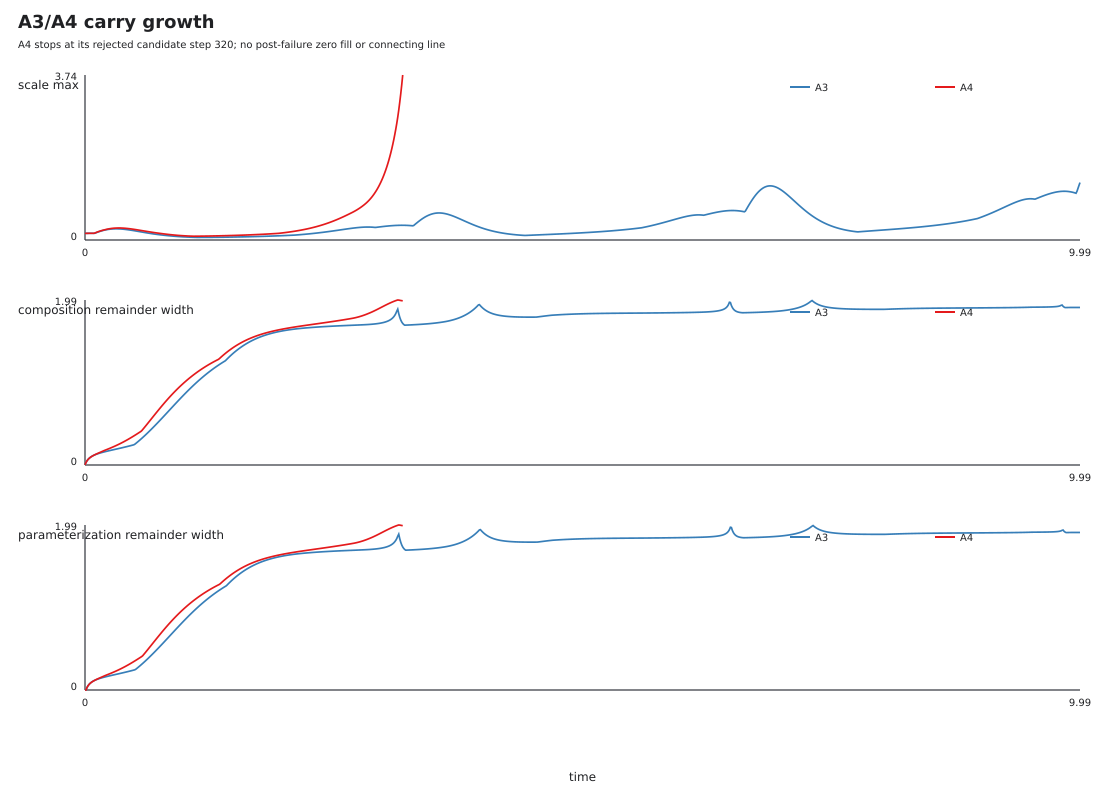

Data behind this chart, as committed beside it:
schema, cell, step, time, decision, minimum_target_margin, model_remainder_width_max, parameterization_remainder_width_max, scale_max, inverse_scale_max, endpoint_width_max, tube_width_max, composition_ledger_width_max, eligibility, sample_count
a3_a4_carry_metric_figure_row_v1, A3, 1, 0.0, accept, 0.009087, 0.0, 0.0, 0.15, 20, 0.3013, 0.3254, 0.00182, ordinary_float64_empirical_carry_diagnos…, 1
a3_a4_carry_metric_figure_row_v1, A3, 2, 0.01, accept, 0.009072, 0.001826, 0.0, 0.1505, 16.37, 0.3026, 0.3265, 0.02988, ordinary_float64_empirical_carry_diagnos…, 1
a3_a4_carry_metric_figure_row_v1, A3, 3, 0.02, accept, 0.009058, 0.001856, 0.02988, 0.151, 13.86, 0.3037, 0.3273, 0.05105, ordinary_float64_empirical_carry_diagnos…, 1
a3_a4_carry_metric_figure_row_v1, A3, 4, 0.03, accept, 0.009045, 0.001883, 0.05105, 0.1513, 12.04, 0.3047, 0.328, 0.06699, ordinary_float64_empirical_carry_diagnos…, 1
a3_a4_carry_metric_figure_row_v1, A3, 5, 0.04, accept, 0.009033, 0.00191, 0.06699, 0.1516, 10.65, 0.3054, 0.3284, 0.07955, ordinary_float64_empirical_carry_diagnos…, 1
a3_a4_carry_metric_figure_row_v1, A3, 6, 0.05, accept, 0.009021, 0.001934, 0.07955, 0.1517, 9.565, 0.3059, 0.3286, 0.0898, ordinary_float64_empirical_carry_diagnos…, 1
a3_a4_carry_metric_figure_row_v1, A3, 7, 0.06, accept, 0.009011, 0.001957, 0.0898, 0.1518, 8.695, 0.3062, 0.3285, 0.0984, ordinary_float64_empirical_carry_diagnos…, 1
a3_a4_carry_metric_figure_row_v1, A3, 8, 0.07, accept, 0.009001, 0.001978, 0.0984, 0.1517, 7.985, 0.3063, 0.3283, 0.1058, ordinary_float64_empirical_carry_diagnos…, 1
a3_a4_carry_metric_figure_row_v1, A3, 9, 0.08, accept, 0.008993, 0.001997, 0.1058, 0.1516, 7.396, 0.3062, 0.332, 0.1123, ordinary_float64_empirical_carry_diagnos…, 1
a3_a4_carry_metric_figure_row_v1, A3, 10, 0.09, accept, 0.008985, 0.002014, 0.1123, 0.1514, 6.902, 0.3135, 0.3521, 0.118, ordinary_float64_empirical_carry_diagnos…, 1
a3_a4_carry_metric_figure_row_v1, A3, 11, 0.1, accept, 0.008979, 0.002029, 0.118, 0.1543, 6.622, 0.3319, 0.3715, 0.1232, ordinary_float64_empirical_carry_diagnos…, 1
a3_a4_carry_metric_figure_row_v1, A3, 12, 0.11, accept, 0.008973, 0.002043, 0.1232, 0.1633, 6.64, 0.3496, 0.3901, 0.128, ordinary_float64_empirical_carry_diagnos…, 1
a3_a4_carry_metric_figure_row_v1, A3, 13, 0.12, accept, 0.008968, 0.002054, 0.128, 0.172, 6.663, 0.3666, 0.4079, 0.1324, ordinary_float64_empirical_carry_diagnos…, 1
a3_a4_carry_metric_figure_row_v1, A3, 14, 0.13, accept, 0.008965, 0.002063, 0.1324, 0.1802, 6.69, 0.3827, 0.4249, 0.1365, ordinary_float64_empirical_carry_diagnos…, 1
a3_a4_carry_metric_figure_row_v1, A3, 15, 0.14, accept, 0.008962, 0.00207, 0.1365, 0.1881, 6.721, 0.3979, 0.4408, 0.1403, ordinary_float64_empirical_carry_diagnos…, 1
a3_a4_carry_metric_figure_row_v1, A3, 16, 0.15, accept, 0.008961, 0.002075, 0.1403, 0.1956, 6.756, 0.4123, 0.4559, 0.144, ordinary_float64_empirical_carry_diagnos…, 1
a3_a4_carry_metric_figure_row_v1, A3, 17, 0.16, accept, 0.00896, 0.002078, 0.144, 0.2026, 6.794, 0.4258, 0.4699, 0.1475, ordinary_float64_empirical_carry_diagnos…, 1
a3_a4_carry_metric_figure_row_v1, A3, 18, 0.17, accept, 0.008961, 0.002079, 0.1475, 0.2092, 6.837, 0.4383, 0.4829, 0.1508, ordinary_float64_empirical_carry_diagnos…, 1
a3_a4_carry_metric_figure_row_v1, A3, 19, 0.18, accept, 0.008962, 0.002078, 0.1508, 0.2153, 6.884, 0.4499, 0.4949, 0.154, ordinary_float64_empirical_carry_diagnos…, 1
a3_a4_carry_metric_figure_row_v1, A3, 20, 0.19, accept, 0.008965, 0.002075, 0.154, 0.221, 6.934, 0.4605, 0.5059, 0.1572, ordinary_float64_empirical_carry_diagnos…, 1
a3_a4_carry_metric_figure_row_v1, A3, 21, 0.2, accept, 0.008968, 0.002071, 0.1572, 0.2262, 6.988, 0.4702, 0.5158, 0.1602, ordinary_float64_empirical_carry_diagnos…, 1
a3_a4_carry_metric_figure_row_v1, A3, 22, 0.21, accept, 0.008972, 0.002064, 0.1602, 0.2309, 7.046, 0.4789, 0.5246, 0.1632, ordinary_float64_empirical_carry_diagnos…, 1
a3_a4_carry_metric_figure_row_v1, A3, 23, 0.22, accept, 0.008977, 0.002056, 0.1632, 0.2351, 7.108, 0.4866, 0.5325, 0.1661, ordinary_float64_empirical_carry_diagnos…, 1
a3_a4_carry_metric_figure_row_v1, A3, 24, 0.23, accept, 0.008983, 0.002046, 0.1661, 0.2389, 7.174, 0.4934, 0.5393, 0.1689, ordinary_float64_empirical_carry_diagnos…, 1
a3_a4_carry_metric_figure_row_v1, A3, 25, 0.24, accept, 0.008989, 0.002035, 0.1689, 0.2422, 7.244, 0.4992, 0.5451, 0.1718, ordinary_float64_empirical_carry_diagnos…, 1
a3_a4_carry_metric_figure_row_v1, A3, 26, 0.25, accept, 0.008997, 0.002021, 0.1718, 0.2451, 7.317, 0.5041, 0.55, 0.1745, ordinary_float64_empirical_carry_diagnos…, 1
a3_a4_carry_metric_figure_row_v1, A3, 27, 0.26, accept, 0.009005, 0.002007, 0.1745, 0.2475, 7.394, 0.5081, 0.554, 0.1773, ordinary_float64_empirical_carry_diagnos…, 1
a3_a4_carry_metric_figure_row_v1, A3, 28, 0.27, accept, 0.009013, 0.001991, 0.1773, 0.2495, 7.474, 0.5113, 0.5569, 0.18, ordinary_float64_empirical_carry_diagnos…, 1
a3_a4_carry_metric_figure_row_v1, A3, 29, 0.28, accept, 0.009023, 0.001973, 0.18, 0.251, 7.558, 0.5135, 0.559, 0.1828, ordinary_float64_empirical_carry_diagnos…, 1
a3_a4_carry_metric_figure_row_v1, A3, 30, 0.29, accept, 0.009033, 0.001955, 0.1828, 0.2521, 7.646, 0.515, 0.5602, 0.1855, ordinary_float64_empirical_carry_diagnos…, 1
a3_a4_carry_metric_figure_row_v1, A3, 31, 0.3, accept, 0.009043, 0.001935, 0.1855, 0.2528, 7.738, 0.5156, 0.5605, 0.1882, ordinary_float64_empirical_carry_diagnos…, 1
a3_a4_carry_metric_figure_row_v1, A3, 32, 0.31, accept, 0.009054, 0.001914, 0.1882, 0.2531, 7.832, 0.5155, 0.56, 0.1909, ordinary_float64_empirical_carry_diagnos…, 1
a3_a4_carry_metric_figure_row_v1, A3, 33, 0.32, accept, 0.009065, 0.001892, 0.1909, 0.2531, 7.931, 0.5146, 0.5587, 0.1937, ordinary_float64_empirical_carry_diagnos…, 1
a3_a4_carry_metric_figure_row_v1, A3, 34, 0.33, accept, 0.009077, 0.001869, 0.1937, 0.2527, 8.032, 0.5131, 0.5567, 0.1964, ordinary_float64_empirical_carry_diagnos…, 1
a3_a4_carry_metric_figure_row_v1, A3, 35, 0.34, accept, 0.009089, 0.001846, 0.1964, 0.2519, 8.138, 0.5115, 0.5546, 0.1991, ordinary_float64_empirical_carry_diagnos…, 1
a3_a4_carry_metric_figure_row_v1, A3, 36, 0.35, accept, 0.009102, 0.001821, 0.1991, 0.2509, 8.246, 0.5099, 0.5524, 0.2019, ordinary_float64_empirical_carry_diagnos…, 1
a3_a4_carry_metric_figure_row_v1, A3, 37, 0.36, accept, 0.009115, 0.001796, 0.2019, 0.2495, 8.358, 0.5077, 0.5496, 0.2047, ordinary_float64_empirical_carry_diagnos…, 1
a3_a4_carry_metric_figure_row_v1, A3, 38, 0.37, accept, 0.009128, 0.001771, 0.2047, 0.2478, 8.472, 0.5049, 0.5462, 0.2075, ordinary_float64_empirical_carry_diagnos…, 1
a3_a4_carry_metric_figure_row_v1, A3, 39, 0.38, accept, 0.009141, 0.001744, 0.2075, 0.2459, 8.59, 0.5015, 0.5421, 0.2103, ordinary_float64_empirical_carry_diagnos…, 1
a3_a4_carry_metric_figure_row_v1, A3, 40, 0.39, accept, 0.009155, 0.001718, 0.2103, 0.2437, 8.711, 0.4976, 0.5375, 0.2131, ordinary_float64_empirical_carry_diagnos…, 1
a3_a4_carry_metric_figure_row_v1, A3, 41, 0.4, accept, 0.009168, 0.001691, 0.2131, 0.2413, 8.835, 0.4931, 0.5324, 0.216, ordinary_float64_empirical_carry_diagnos…, 1
a3_a4_carry_metric_figure_row_v1, A3, 42, 0.41, accept, 0.009182, 0.001664, 0.216, 0.2387, 8.962, 0.4882, 0.5268, 0.2189, ordinary_float64_empirical_carry_diagnos…, 1
a3_a4_carry_metric_figure_row_v1, A3, 43, 0.42, accept, 0.009196, 0.001636, 0.2189, 0.2359, 9.092, 0.4829, 0.5207, 0.2219, ordinary_float64_empirical_carry_diagnos…, 1
a3_a4_carry_metric_figure_row_v1, A3, 44, 0.43, accept, 0.00921, 0.001608, 0.2219, 0.233, 9.224, 0.4772, 0.5143, 0.2248, ordinary_float64_empirical_carry_diagnos…, 1
a3_a4_carry_metric_figure_row_v1, A3, 45, 0.44, accept, 0.009224, 0.001581, 0.2248, 0.2298, 9.359, 0.4711, 0.5074, 0.2279, ordinary_float64_empirical_carry_diagnos…, 1
a3_a4_carry_metric_figure_row_v1, A3, 46, 0.45, accept, 0.009237, 0.001553, 0.2279, 0.2265, 9.496, 0.4647, 0.5003, 0.2309, ordinary_float64_empirical_carry_diagnos…, 1
a3_a4_carry_metric_figure_row_v1, A3, 47, 0.46, accept, 0.009251, 0.001525, 0.2309, 0.2231, 9.636, 0.4581, 0.4928, 0.234, ordinary_float64_empirical_carry_diagnos…, 1
a3_a4_carry_metric_figure_row_v1, A3, 48, 0.47, accept, 0.009265, 0.001497, 0.234, 0.2196, 9.778, 0.4511, 0.4851, 0.2372, ordinary_float64_empirical_carry_diagnos…, 1
a3_a4_carry_metric_figure_row_v1, A3, 49, 0.48, accept, 0.009279, 0.00147, 0.2372, 0.216, 9.922, 0.444, 0.4772, 0.2404, ordinary_float64_empirical_carry_diagnos…, 1
a3_a4_carry_metric_figure_row_v1, A3, 50, 0.49, accept, 0.009293, 0.001442, 0.2404, 0.2123, 10.07, 0.4367, 0.4691, 0.2436, ordinary_float64_empirical_carry_diagnos…, 1
a3_a4_carry_metric_figure_row_v1, A3, 51, 0.5, accept, 0.009306, 0.001415, 0.2436, 0.2086, 10.22, 0.4292, 0.4608, 0.2504, ordinary_float64_empirical_carry_diagnos…, 1
a3_a4_carry_metric_figure_row_v1, A3, 52, 0.51, accept, 0.00932, 0.001387, 0.2504, 0.2047, 10.37, 0.4215, 0.4524, 0.26, ordinary_float64_empirical_carry_diagnos…, 1
a3_a4_carry_metric_figure_row_v1, A3, 53, 0.52, accept, 0.009333, 0.001361, 0.26, 0.2009, 10.52, 0.4138, 0.4439, 0.2698, ordinary_float64_empirical_carry_diagnos…, 1
a3_a4_carry_metric_figure_row_v1, A3, 54, 0.53, accept, 0.009346, 0.001334, 0.2698, 0.197, 10.67, 0.406, 0.4353, 0.2798, ordinary_float64_empirical_carry_diagnos…, 1
a3_a4_carry_metric_figure_row_v1, A3, 55, 0.54, accept, 0.009359, 0.001308, 0.2798, 0.1931, 10.83, 0.3981, 0.4266, 0.29, ordinary_float64_empirical_carry_diagnos…, 1
a3_a4_carry_metric_figure_row_v1, A3, 56, 0.55, accept, 0.009372, 0.001282, 0.29, 0.1891, 10.98, 0.3901, 0.418, 0.3003, ordinary_float64_empirical_carry_diagnos…, 1
a3_a4_carry_metric_figure_row_v1, A3, 57, 0.56, accept, 0.009385, 0.001256, 0.3003, 0.1852, 11.14, 0.3822, 0.4092, 0.3108, ordinary_float64_empirical_carry_diagnos…, 1
a3_a4_carry_metric_figure_row_v1, A3, 58, 0.57, accept, 0.009397, 0.001231, 0.3108, 0.1813, 11.3, 0.3742, 0.4006, 0.3215, ordinary_float64_empirical_carry_diagnos…, 1
a3_a4_carry_metric_figure_row_v1, A3, 59, 0.58, accept, 0.009409, 0.001206, 0.3215, 0.1774, 11.45, 0.3662, 0.3919, 0.3323, ordinary_float64_empirical_carry_diagnos…, 1
a3_a4_carry_metric_figure_row_v1, A3, 60, 0.59, accept, 0.009421, 0.001181, 0.3323, 0.1735, 11.61, 0.3583, 0.3833, 0.3433, ordinary_float64_empirical_carry_diagnos…, 1
... 1,260 more rows
